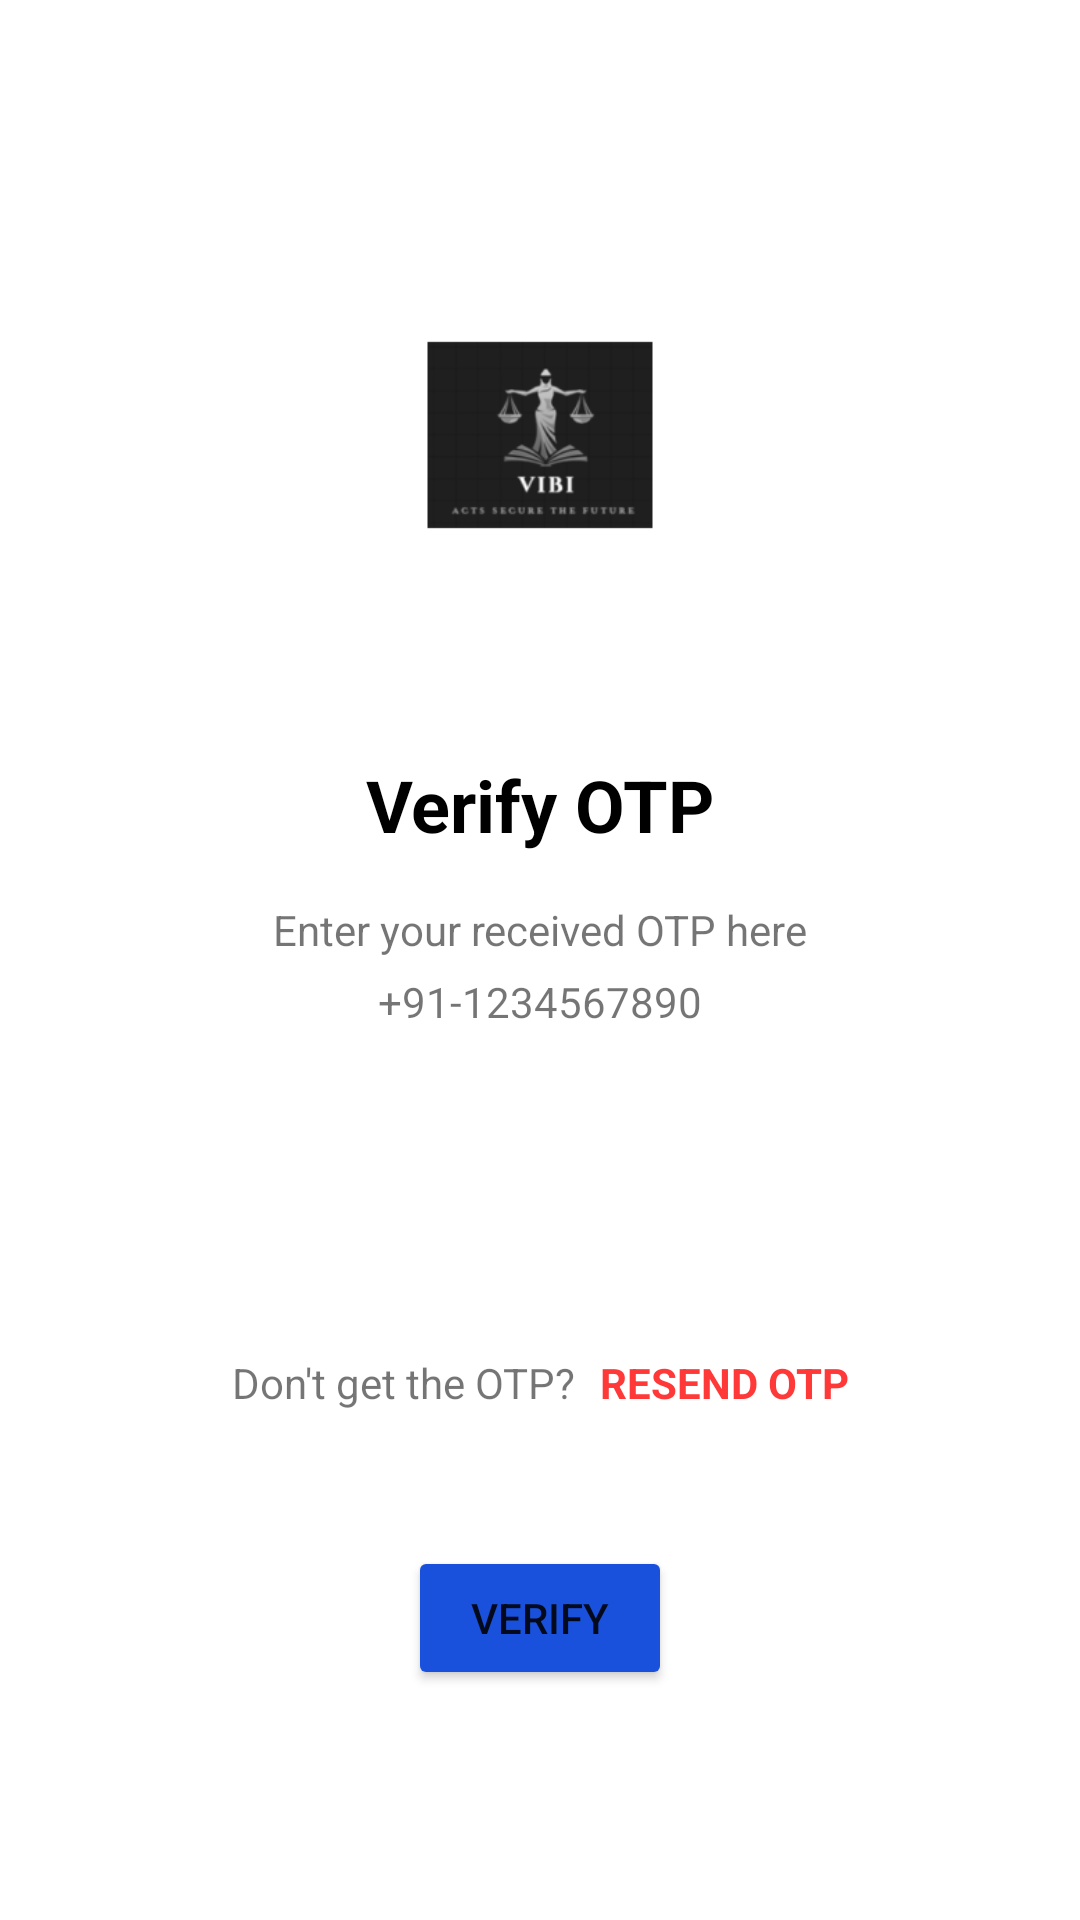

Write the Android layout XML for this screen, with the resource values it uses.
<!-- AndroidManifest.xml: application theme Theme.MyApplication -->
<!-- res/layout/activity_verifyactivityotp.xml -->
<?xml version="1.0" encoding="utf-8"?>
<ScrollView xmlns:android="http://schemas.android.com/apk/res/android"
    xmlns:app="http://schemas.android.com/apk/res-auto"
    xmlns:tools="http://schemas.android.com/tools"
    android:layout_width="match_parent"
    android:layout_height="match_parent"
    android:background="@color/cardview_light_background"
    tools:context=".Verifyactivityotp">

    <androidx.constraintlayout.widget.ConstraintLayout
        android:layout_width="match_parent"
        android:layout_height="match_parent">

        <ImageView
            android:id="@+id/imageView2"
            android:layout_width="150dp"
            android:layout_height="150dp"
            android:layout_marginTop="70dp"
            app:layout_constraintEnd_toEndOf="parent"
            app:layout_constraintHorizontal_bias="0.5"
            app:layout_constraintStart_toStartOf="parent"
            app:layout_constraintTop_toTopOf="parent"
            android:src="@mipmap/ic_launcher_foreground"/>

        <TextView
            android:id="@+id/textView4"
            android:layout_width="wrap_content"
            android:layout_height="wrap_content"
            android:layout_marginTop="32dp"
            android:text="Verify OTP"
            android:textColor="@color/black"
            android:textSize="24sp"
            android:textStyle="bold"
            app:layout_constraintEnd_toEndOf="parent"
            app:layout_constraintHorizontal_bias="0.5"
            app:layout_constraintStart_toStartOf="parent"
            app:layout_constraintTop_toBottomOf="@+id/imageView2" />

        <TextView
            android:id="@+id/textView5"
            android:layout_width="wrap_content"
            android:layout_height="wrap_content"
            android:layout_marginTop="16dp"
            android:text="Enter your received OTP here"
            app:layout_constraintEnd_toEndOf="@+id/textView4"
            app:layout_constraintStart_toStartOf="@+id/textView4"
            app:layout_constraintTop_toBottomOf="@+id/textView4" />

        <TextView
            android:id="@+id/tvMobile"
            android:layout_width="wrap_content"
            android:layout_height="wrap_content"
            android:layout_marginTop="5dp"
            android:text="+91-1234567890"
            app:layout_constraintEnd_toEndOf="@+id/textView4"
            app:layout_constraintHorizontal_bias="0.492"
            app:layout_constraintStart_toStartOf="@+id/textView4"
            app:layout_constraintTop_toBottomOf="@+id/textView5" />

        <EditText
            android:id="@+id/etC1"
            android:layout_width="55dp"
            android:layout_height="55dp"
            android:layout_marginTop="45dp"
            android:layout_marginEnd="3dp"
            android:background="@drawable/border"
            android:ems="10"
            android:gravity="center"
            android:inputType="phone"
            android:textSize="20sp"
            app:layout_constraintEnd_toStartOf="@+id/etC2"
            app:layout_constraintHorizontal_bias="0.5"
            app:layout_constraintHorizontal_chainStyle="packed"
            app:layout_constraintStart_toStartOf="parent"
            app:layout_constraintTop_toBottomOf="@+id/tvMobile" />

        <EditText
            android:id="@+id/etC2"
            android:layout_width="55dp"
            android:layout_height="55dp"
            android:layout_marginEnd="3dp"
            android:background="@drawable/border"
            android:ems="10"
            android:gravity="center"
            android:inputType="phone"
            android:textSize="20sp"
            app:layout_constraintBottom_toBottomOf="@+id/etC1"
            app:layout_constraintEnd_toStartOf="@+id/etC3"
            app:layout_constraintHorizontal_bias="0.5"
            app:layout_constraintStart_toEndOf="@+id/etC1"
            app:layout_constraintTop_toTopOf="@+id/etC1" />

        <EditText
            android:id="@+id/etC3"
            android:layout_width="55dp"
            android:layout_height="55dp"
            android:layout_marginEnd="3dp"
            android:background="@drawable/border"
            android:ems="10"
            android:gravity="center"
            android:inputType="phone"
            android:textSize="20sp"
            app:layout_constraintBottom_toBottomOf="@+id/etC1"
            app:layout_constraintEnd_toStartOf="@+id/etC4"
            app:layout_constraintHorizontal_bias="0.5"
            app:layout_constraintStart_toEndOf="@+id/etC2"
            app:layout_constraintTop_toTopOf="@+id/etC1" />

        <EditText
            android:id="@+id/etC4"
            android:layout_width="55dp"
            android:layout_height="55dp"
            android:layout_marginEnd="3dp"
            android:background="@drawable/border"
            android:ems="10"
            android:gravity="center"
            android:inputType="phone"
            android:textSize="20sp"
            app:layout_constraintBottom_toBottomOf="@+id/etC1"
            app:layout_constraintEnd_toStartOf="@+id/etC5"
            app:layout_constraintHorizontal_bias="0.5"
            app:layout_constraintStart_toEndOf="@+id/etC3"
            app:layout_constraintTop_toTopOf="@+id/etC1" />

        <EditText
            android:id="@+id/etC5"
            android:layout_width="55dp"
            android:layout_height="55dp"
            android:layout_marginEnd="3dp"
            android:background="@drawable/border"
            android:ems="10"
            android:gravity="center"
            android:inputType="phone"
            android:textSize="20sp"
            app:layout_constraintBottom_toBottomOf="@+id/etC1"
            app:layout_constraintEnd_toStartOf="@+id/etC6"
            app:layout_constraintHorizontal_bias="0.5"
            app:layout_constraintStart_toEndOf="@+id/etC4"
            app:layout_constraintTop_toTopOf="@+id/etC1" />

        <EditText
            android:id="@+id/etC6"
            android:layout_width="55dp"
            android:layout_height="55dp"
            android:background="@drawable/border"
            android:ems="10"
            android:gravity="center"
            android:inputType="phone"
            android:textSize="20sp"
            app:layout_constraintBottom_toBottomOf="@+id/etC1"
            app:layout_constraintEnd_toEndOf="parent"
            app:layout_constraintHorizontal_bias="0.5"
            app:layout_constraintStart_toEndOf="@+id/etC5"
            app:layout_constraintTop_toTopOf="@+id/etC1"
            app:layout_constraintVertical_bias="0.0" />

        <TextView
            android:id="@+id/textView7"
            android:layout_width="wrap_content"
            android:layout_height="wrap_content"
            android:layout_marginTop="8dp"
            android:text="Don't get the OTP?"
            app:layout_constraintEnd_toStartOf="@+id/tvResendBtn"
            app:layout_constraintHorizontal_bias="0.5"
            app:layout_constraintHorizontal_chainStyle="packed"
            app:layout_constraintStart_toStartOf="parent"
            app:layout_constraintTop_toBottomOf="@+id/etC6" />

        <TextView
            android:id="@+id/tvResendBtn"
            android:layout_width="wrap_content"
            android:layout_height="wrap_content"
            android:layout_marginStart="8dp"
            android:text="RESEND OTP"
            android:textColor="#FF3838"
            android:textStyle="bold"
            app:layout_constraintBottom_toBottomOf="@+id/textView7"
            app:layout_constraintEnd_toEndOf="parent"
            app:layout_constraintHorizontal_bias="0.5"
            app:layout_constraintStart_toEndOf="@+id/textView7"
            app:layout_constraintTop_toTopOf="@+id/textView7" />

        <Button
            android:id="@+id/btnVerify"
            android:layout_width="wrap_content"
            android:layout_height="wrap_content"
            android:layout_marginTop="45dp"
            android:layout_marginBottom="50dp"
            android:text="VERIFY"
            app:layout_constraintBottom_toBottomOf="parent"
            android:backgroundTint="@color/colorPrimary"
            app:layout_constraintEnd_toEndOf="parent"
            app:layout_constraintHorizontal_bias="0.5"
            app:layout_constraintStart_toStartOf="parent"
            app:layout_constraintTop_toBottomOf="@+id/textView7" />

        <ProgressBar
            android:id="@+id/progressBarVerify"
            style="?android:attr/progressBarStyle"
            android:layout_width="wrap_content"
            android:layout_height="wrap_content"
            android:visibility="gone"
            app:layout_constraintBottom_toBottomOf="@+id/btnVerify"
            app:layout_constraintEnd_toEndOf="@+id/btnVerify"
            app:layout_constraintStart_toStartOf="@+id/btnVerify"
            app:layout_constraintTop_toTopOf="@+id/btnVerify" />
    </androidx.constraintlayout.widget.ConstraintLayout>

</ScrollView>
<!-- resources referenced by this layout -->
<resources>
  <color name="black">#FF000000</color>
  <color name="colorPrimary">#1A51DC</color>
  <!-- mipmap ic_launcher_foreground: webp bitmap (mipmap-hdpi, 1282 bytes) -->
  <style name="Theme.MyApplication" parent="Theme.AppCompat.Light.NoActionBar">
          <item name="android:navigationBarColor">@color/cardview_light_background</item>
          <item name="android:statusBarColor">@color/colorPrimary</item>
          <item name="android:editTextColor">#000000</item>
          
          <item name="android:textColorHint">#1B1B1B</item>
  
      </style>
</resources>
